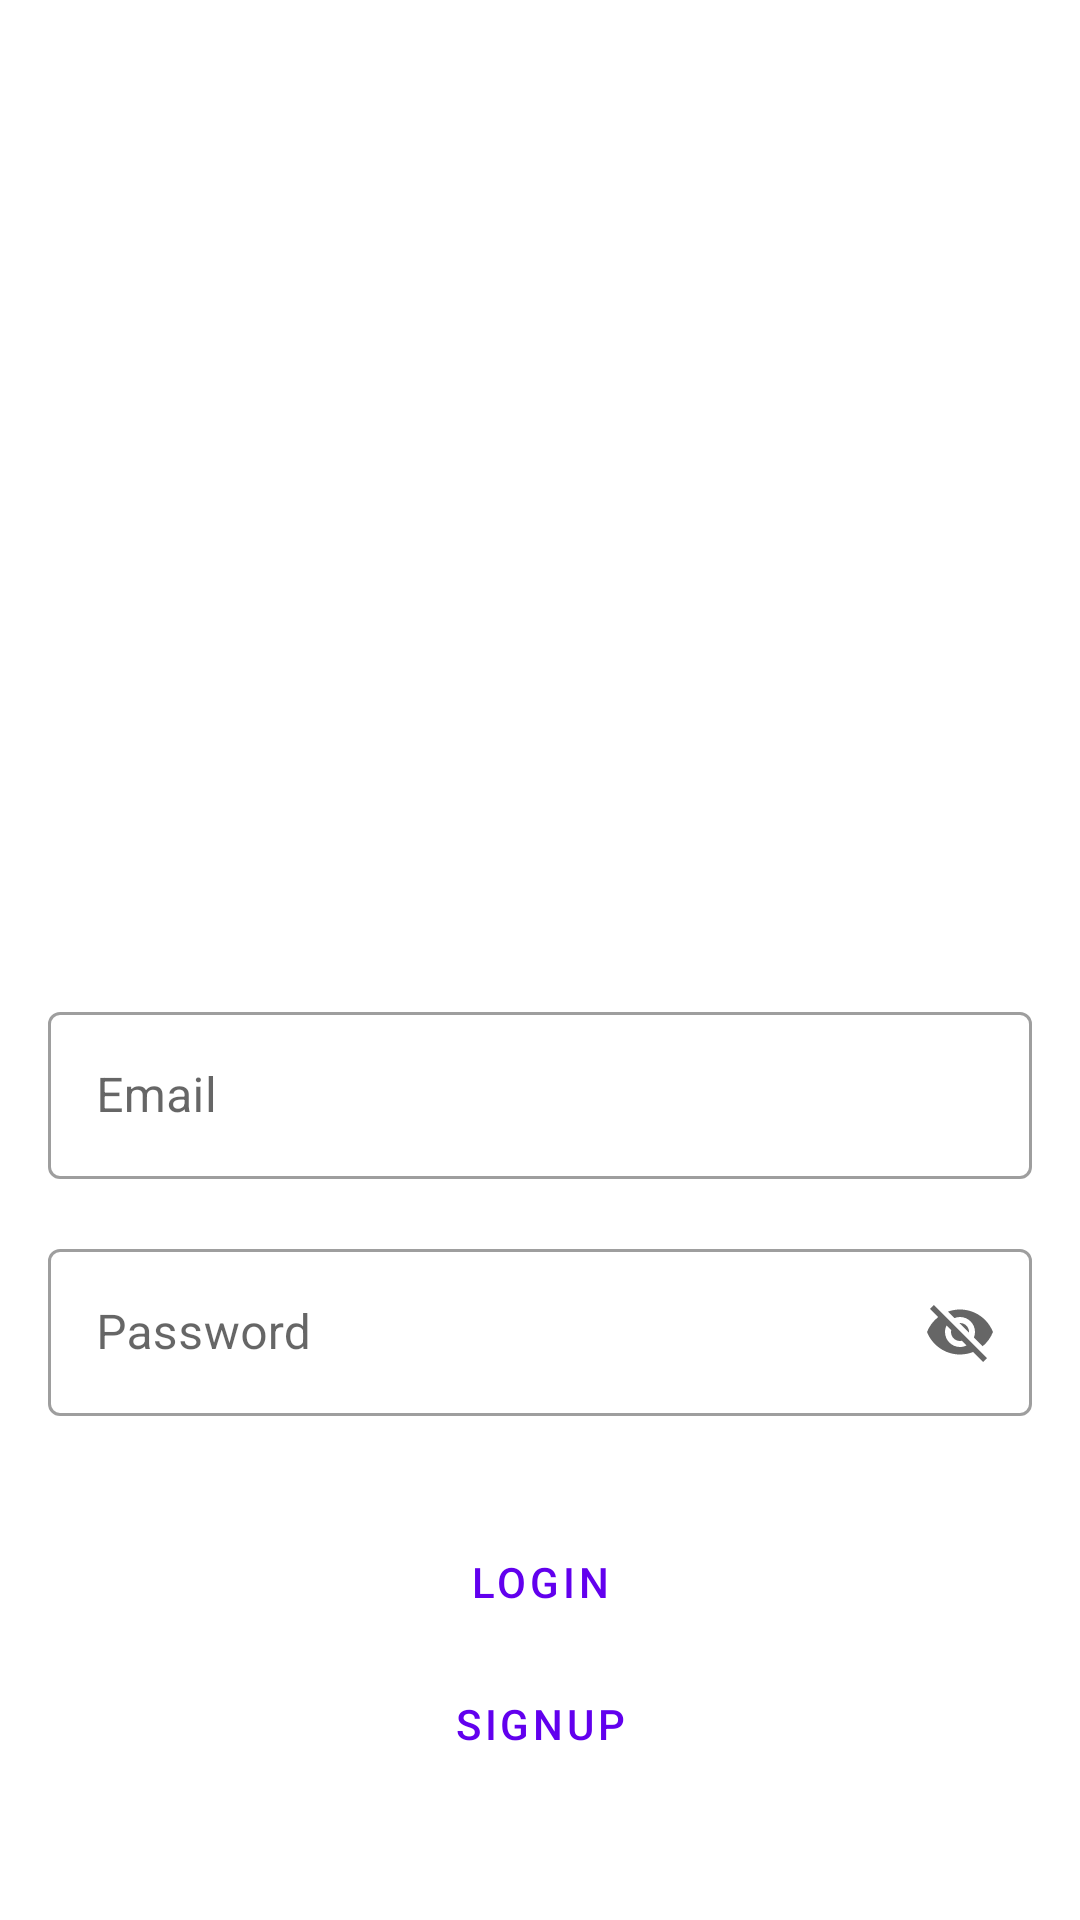

This screen was rendered from an Android layout file. Write that file and the resources it references.
<!-- AndroidManifest.xml: fallback theme Theme.MaterialComponents.DayNight.NoActionBar -->
<!-- res/layout/activity_login.xml -->
<?xml version="1.0" encoding="utf-8"?>
<androidx.constraintlayout.widget.ConstraintLayout xmlns:android="http://schemas.android.com/apk/res/android"
    xmlns:app="http://schemas.android.com/apk/res-auto"
    xmlns:tools="http://schemas.android.com/tools"
    android:layout_width="match_parent"
    android:layout_height="match_parent"
    tools:context=".Activity.login">

    <com.google.android.material.textfield.TextInputLayout
        android:id="@+id/emailFieldLayout"
        style="@style/Widget.MaterialComponents.TextInputLayout.OutlinedBox"
        android:layout_width="match_parent"
        android:layout_height="wrap_content"
        android:padding="16dp"
        app:errorEnabled="true"
        app:layout_constraintBottom_toBottomOf="parent"
        app:layout_constraintEnd_toEndOf="parent"
        app:layout_constraintStart_toStartOf="parent"
        app:layout_constraintTop_toTopOf="parent"
        app:layout_constraintVertical_bias="0.6">

        <com.google.android.material.textfield.TextInputEditText
            android:id="@+id/emailField"
            android:layout_width="match_parent"
            android:layout_height="wrap_content"
            android:hint="Email"
            android:inputType="textEmailAddress" />

    </com.google.android.material.textfield.TextInputLayout>

    <com.google.android.material.textfield.TextInputLayout
        style="@style/Widget.MaterialComponents.TextInputLayout.OutlinedBox"
        android:layout_width="match_parent"
        android:layout_height="wrap_content"
        app:endIconMode="password_toggle"
        app:layout_constraintBottom_toBottomOf="parent"
        app:layout_constraintEnd_toEndOf="parent"
        app:layout_constraintStart_toStartOf="parent"
        app:layout_constraintTop_toTopOf="parent"
        app:layout_constraintVertical_bias="0.75"
        app:errorEnabled="true"
        android:padding="16dp">

        <com.google.android.material.textfield.TextInputEditText
            android:id="@+id/passwordField"
            android:layout_width="match_parent"
            android:layout_height="wrap_content"
            android:hint="Password"
            android:maxLength="16"/>

    </com.google.android.material.textfield.TextInputLayout>

    <Button
        android:id="@+id/loginButton"
        style="?attr/materialButtonOutlinedStyle"
        android:layout_width="180dp"
        android:layout_height="wrap_content"
        android:text="LogIn"
        app:layout_constraintBottom_toBottomOf="parent"
        app:layout_constraintEnd_toEndOf="parent"
        app:layout_constraintStart_toStartOf="parent"
        app:layout_constraintTop_toTopOf="parent"
        app:layout_constraintVertical_bias="0.85" />

    <Button
        android:id="@+id/linkSignupButton"
        style="?attr/materialButtonOutlinedStyle"
        android:layout_width="180dp"
        android:layout_height="wrap_content"
        android:text="signup"
        app:layout_constraintBottom_toBottomOf="parent"
        app:layout_constraintEnd_toEndOf="parent"
        app:layout_constraintStart_toStartOf="parent"
        app:layout_constraintTop_toTopOf="parent"
        app:layout_constraintVertical_bias="0.93" />

</androidx.constraintlayout.widget.ConstraintLayout>
<!-- resources referenced by this layout -->
<resources>

</resources>
